Run: headless pygame with SDL's dummy video driver; simulated clock (each Clock.tick advances the game by its frame time, no real sleeping); random seed 0; keys injected as events and as key.get_pressed() state; no mouse input.
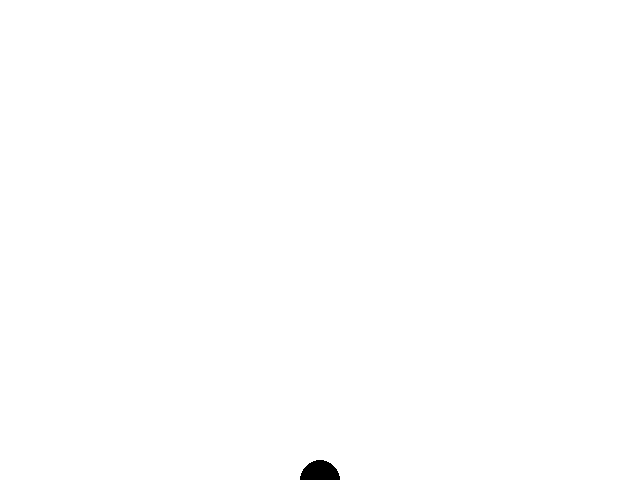
Frame 1 of 4 · flips 1–60 · no input
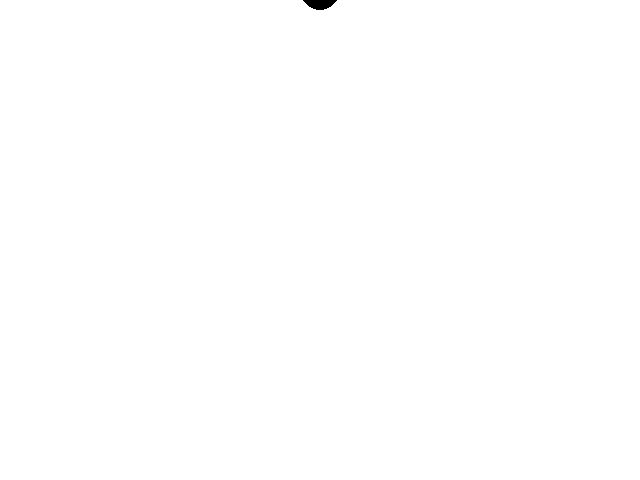
Frame 2 of 4 · flips 61–180 · tapped SPACE, RETURN · held RIGHT (→), D
Frame 3 of 4 · flips 181–300 · held DOWN (↓), S · screen unchanged from frame 2, image omitted
Frame 4 of 4 · flips 301–420 · held LEFT (←), A, UP (↑), W · screen unchanged from frame 3, image omitted

The pygame program that drew these frames:

import pygame
import sys
SCREEN_WIDTH = 640
SCREEN_HEIGHT = 480

WHITE = (255, 255, 255)
BLACK = (0, 0, 0)

pygame.init()
screen = pygame.display.set_mode((SCREEN_WIDTH, SCREEN_HEIGHT))

arrow_y = 480

fpsClock = pygame.time.Clock()
FPS = 60

isArrowRun = False

while True:
    for event in pygame.event.get():
        if event.type == pygame.QUIT:
            pygame.quit()
            sys.exit()

        #if target_rect.x > screen.get_width():
        #    target_rect.x = 0
        #else:
        #    target_rect.x += 5

        if event.type == pygame.KEYDOWN:
            if event.key == pygame.K_SPACE:
                    arrow_y = 480#화살의 시작 위치
                    isArrowRun = True#화살 움직이기 시작

    if isArrowRun:#True일때만
        arrow_y -= 10#움직이기
        if arrow_y < 0:#화면을 벗어나면
            isArrowRun = False#화살 움직이기끝

    screen.fill((WHITE))
    #screen.blit(target_img, target_rect)
    #screen.blit(arrow_img, (arrow_x, arrow_y))
    pygame.draw.circle(screen, BLACK, (320, arrow_y), 20)#화살 출력

    pygame.display.update()
    fpsClock.tick(FPS)
